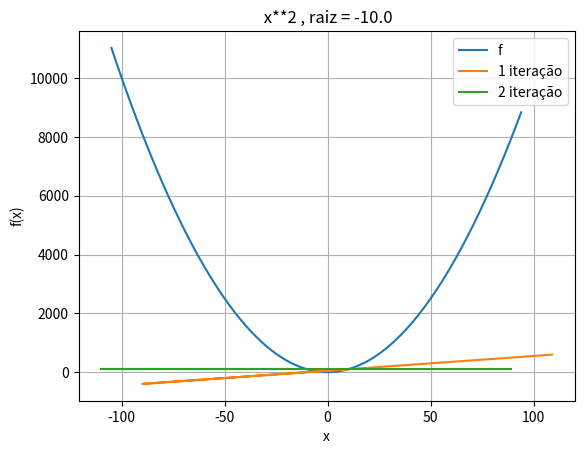

Source code (Python):
import matplotlib.pyplot as plt

def secant(x, f, it, TAM):	
	xAxis = []
	yAxis = []
	for i in range(int(round(x[0]))-TAM, int(round(x[0]))+TAM):
		xAxis.append(i)
		yAxis.append(fx(i))
	plt.plot(xAxis, yAxis, label = "f")
	
	for i in range(2,it):
		if f[i-1]-f[i-2] == 0: 
			break
		else:
			if x[i-1]-x[i-2] == 0:
				break
			else:
				xValue = x[i-1]-((f[i-1]*(x[i-1]-x[i-2]))/(f[i-1]-f[i-2]))
			x.append(xValue)
			fValue = fx(xValue)
			f.append(fValue)
	
	for i in range (1, len(f)):
		fSec(i, x[i-1], x[i], f[i-1], f[i], TAM)
	
	plt.grid(True)
	funcao = " x**2 " 
	plt.title("{}, raiz = ".format(funcao) + str(x[len(x)-1]))
	plt.ylabel("f(x)")
	plt.xlabel("x")
	plt.legend()
	plt.show()

def fSec(i, x0, x1, f0, f1, TAM):
	m = (f1-f0)/(x1-x0)
	xAxis = [x1]
	yAxis = [f1]
	for x in range(int(round(x1))-TAM, int(round(x1))+TAM):
		y = m*(x-xAxis[0])+yAxis[0]
		xAxis.append(x)
		yAxis.append(y)
	lbl = str(i)+" iteração"
	plt.plot(xAxis, yAxis, label = lbl)

def fx(x):
	return x**2 

def main():
	x=[-5, 10]
	f=[fx(-5), fx(10)]
	it = 7
	TAM = 100
	secant(x, f, it+1, TAM)

if __name__ == "__main__":
    main()
